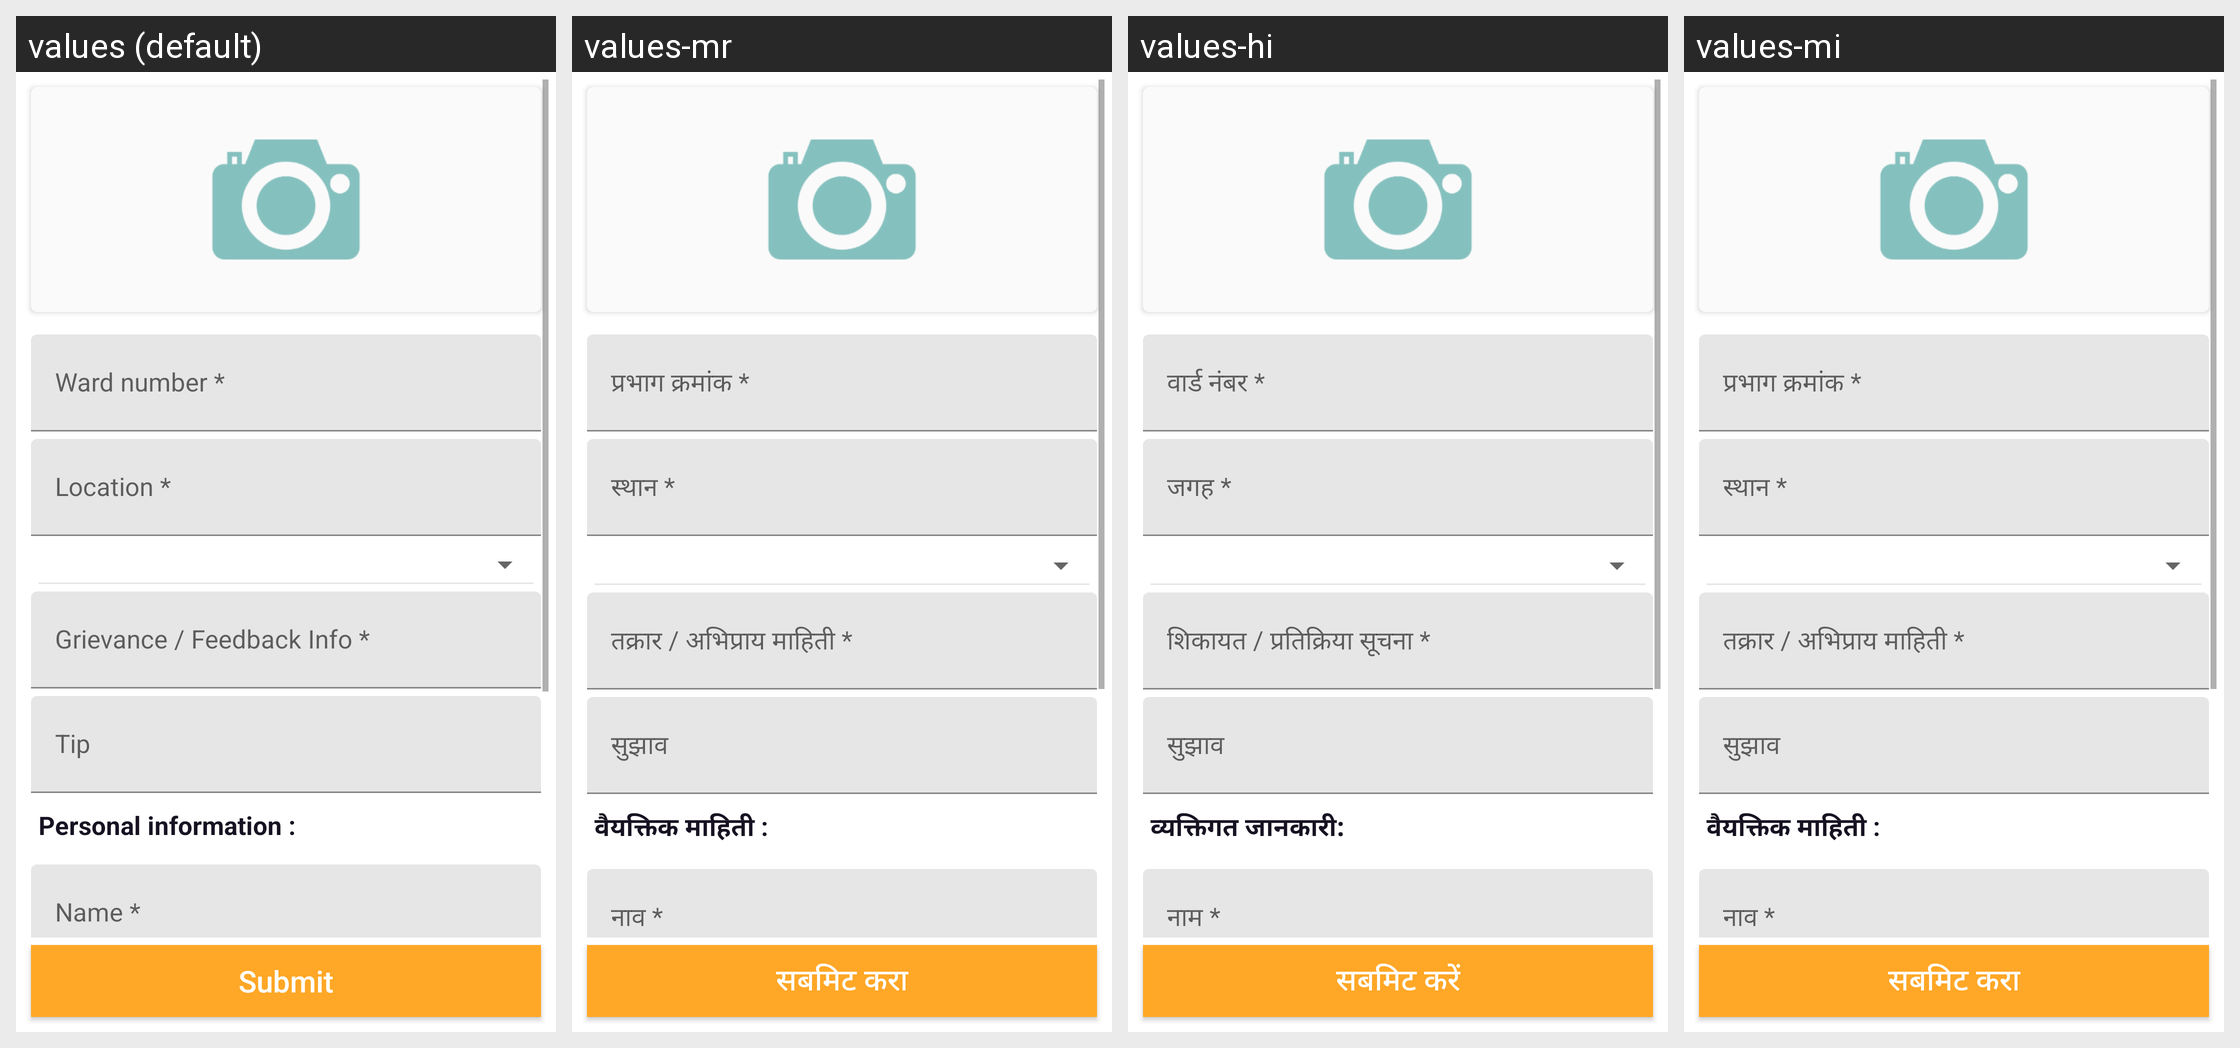

Translations of the strings shown on this Android screen, per locale in the grid:
Android screen res/layout/cleaning_compleant_fragment.xml rendered under 4 locales, left to right: values (default), values-mr, values-hi, values-mi. Device: Nexus 5 (rendered at 1080×1920; each locale shown at half size, 540×960, under a caption strip naming it); theme Theme.MaterialComponents.DayNight.NoActionBar.
Strings drawn on this screen, with the default value and each locale's value (text and hints the layout hard-codes, and strings that could not be matched under every locale, appear in the picture but are not listed):

personal_information
  values: Personal information :
  values-mr: वैयक्तिक माहिती :
  values-hi: व्यक्तिगत जानकारी:
  values-mi: वैयक्तिक माहिती :

submit
  values: Submit
  values-mr: सबमिट करा
  values-hi: सबमिट करें
  values-mi: सबमिट करा
